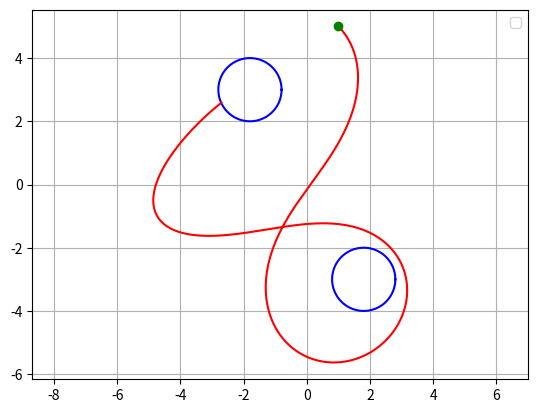

Write the Python code that produced this figure.
import numpy as np
import matplotlib.pyplot as plt


def circulo(r, cx, cy):
    t = np.linspace(0, 2 * np.pi, 100)
    x = r * np.cos(t) - cx
    y = r * np.sin(t) - cy

    plt.plot(x, y, "b")


r = 1
b = 1.8
c = 3

cx1 = -b
cy1 = c
cx2 = b
cy2 = -c


centros = [(cx1, cy1), (cx2, cy2)]

for cx, cy in centros:
    circulo(r, cx, cy)

p = np.array([1.0, 5.0])
v = np.array([0.3, -0.3])
trayectoria = [p.copy()]

dt = 0.01
t_final = 80
t = 0.0


while t < t_final:
    x, y = p[0], p[1]

    dx1 = x - cx1
    dy1 = y - cy1
    dx2 = x - cx2
    dy2 = y - cy2

    r1 = np.sqrt(dx1**2 + dy1**2)
    r2 = np.sqrt(dx2**2 + dy2**2)

    if r1 <= r or r2 <= r:
        break

    zeta1 = np.arctan2(dy1, dx1)
    zeta2 = np.arctan2(dy2, dx2)

    ax = -np.cos(zeta1) / r1**2 - np.cos(zeta2) / r2**2
    ay = -np.sin(zeta1) / r1**2 - np.sin(zeta2) / r2**2

    a = np.array([ax, ay])

    v += a * dt
    p += v * dt
    trayectoria.append(p.copy())
    t += dt


trayectoria = np.array(trayectoria)
plt.plot(trayectoria[:, 0], trayectoria[:, 1], "r-")
plt.plot(1, 5, "go")

plt.axis("equal")
plt.grid(True)
plt.legend()
plt.show()
